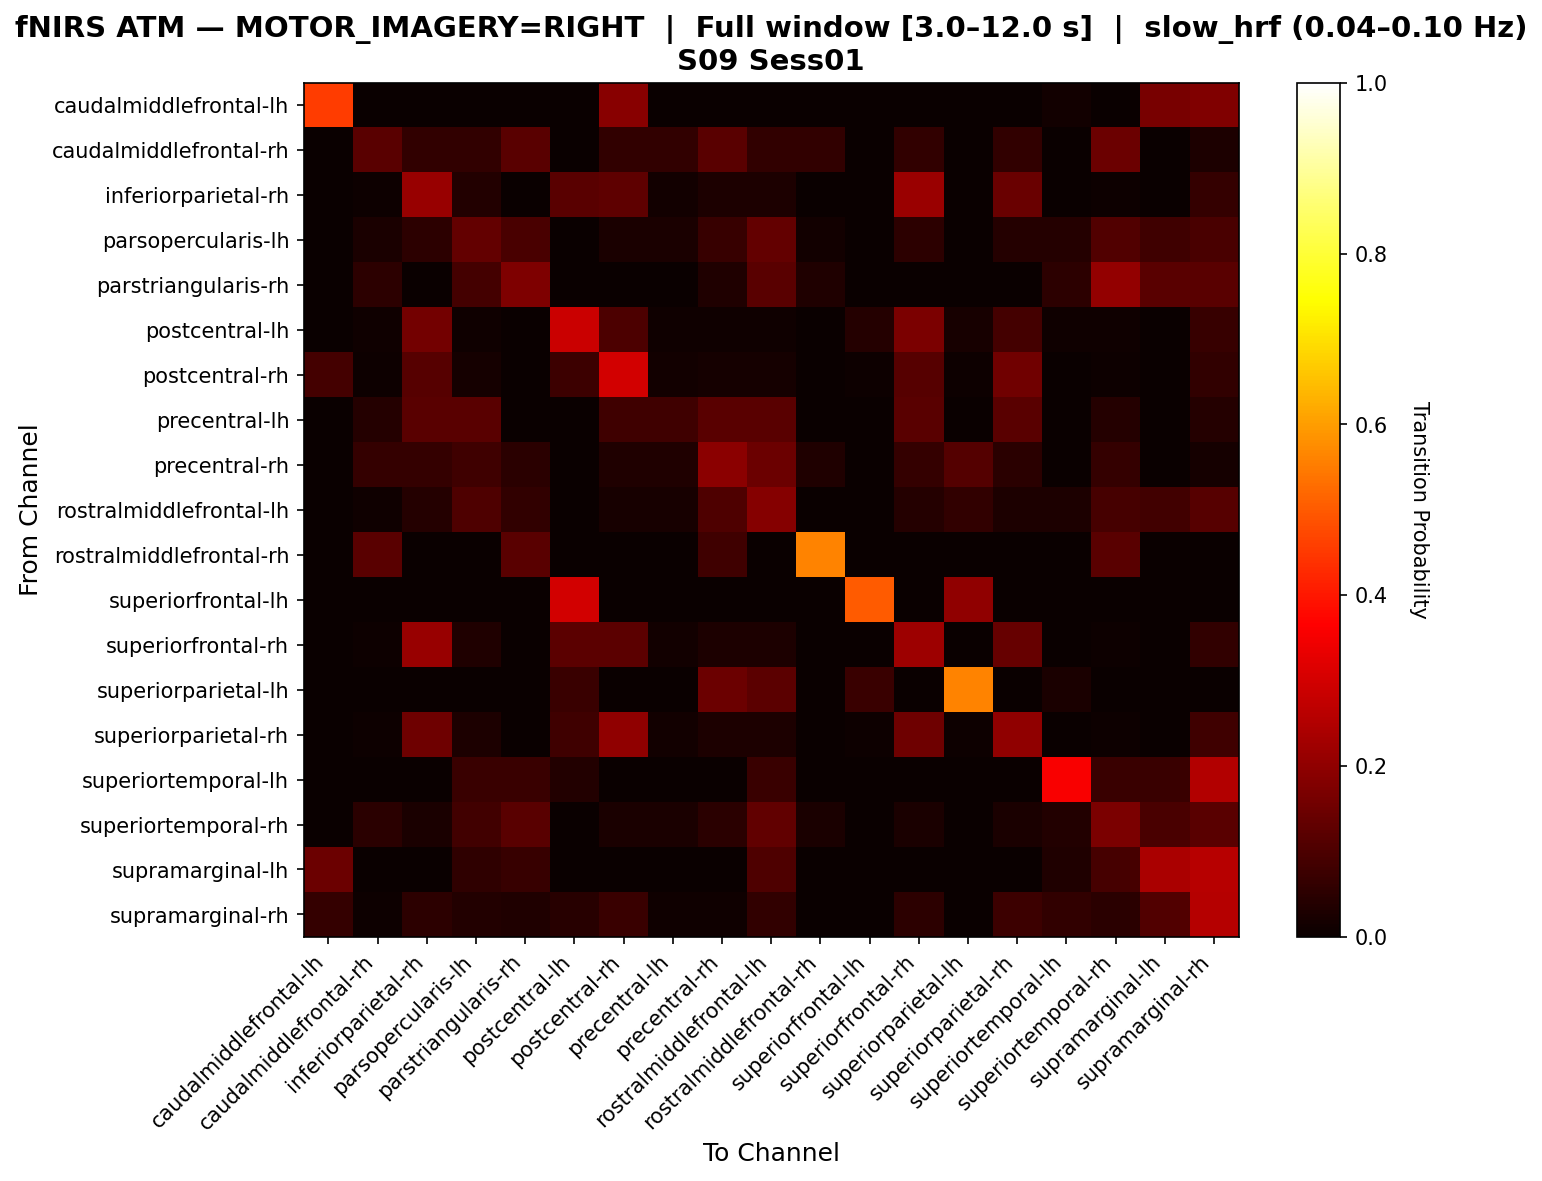

Values plotted in this chart, from the file beside it:
, caudalmiddlefrontal-lh, caudalmiddlefrontal-rh, inferiorparietal-rh, parsopercularis-lh, parstriangularis-rh, postcentral-lh, postcentral-rh, precentral-lh, precentral-rh, rostralmiddlefrontal-lh, rostralmiddlefrontal-rh, superiorfrontal-lh, superiorfrontal-rh, superiorparietal-lh, superiorparietal-rh, superiortemporal-lh, superiortemporal-rh, supramarginal-lh, supramarginal-rh
caudalmiddlefrontal-lh, 0.4557, 0.0, 0.0, 0.0, 0.0, 0.0, 0.1899, 0.0, 0.0, 0.0, 0.0, 0.0, 0.0, 0.0, 0.0, 0.01266, 0.0, 0.1646, 0.1772
caudalmiddlefrontal-rh, 0.0, 0.1176, 0.05882, 0.05882, 0.1176, 0.0, 0.05882, 0.05882, 0.1176, 0.05882, 0.05882, 0.0, 0.05882, 0.0, 0.05882, 0.0, 0.1471, 0.0, 0.02941
inferiorparietal-rh, 0.0, 0.007042, 0.2113, 0.03521, 0.0, 0.1197, 0.1268, 0.01408, 0.02817, 0.02817, 0.0, 0.0, 0.2183, 0.0, 0.1408, 0.0, 0.007042, 0.0, 0.06338
parsopercularis-lh, 0.0, 0.02703, 0.05405, 0.1351, 0.09459, 0.0, 0.02703, 0.02703, 0.06757, 0.1351, 0.01351, 0.0, 0.05405, 0.0, 0.04054, 0.04054, 0.1081, 0.08108, 0.09459
parstriangularis-rh, 0.0, 0.05172, 0.0, 0.08621, 0.1724, 0.0, 0.0, 0.0, 0.03448, 0.1207, 0.03448, 0.0, 0.0, 0.0, 0.0, 0.05172, 0.2069, 0.1207, 0.1207
postcentral-lh, 0.0, 0.009901, 0.1584, 0.009901, 0.0, 0.2871, 0.09901, 0.009901, 0.009901, 0.009901, 0.0, 0.0396, 0.1683, 0.0198, 0.08911, 0.009901, 0.009901, 0.0, 0.06931
postcentral-rh, 0.08982, 0.005988, 0.1138, 0.01796, 0.0, 0.07784, 0.2994, 0.01198, 0.01796, 0.01796, 0.0, 0.005988, 0.1138, 0.005988, 0.1557, 0.0, 0.005988, 0.0, 0.05988
precentral-lh, 0.0, 0.04, 0.12, 0.12, 0.0, 0.0, 0.08, 0.08, 0.12, 0.12, 0.0, 0.0, 0.12, 0.0, 0.12, 0.0, 0.04, 0.0, 0.04
precentral-rh, 0.0, 0.06452, 0.06452, 0.08065, 0.04839, 0.0, 0.03226, 0.03226, 0.1935, 0.1452, 0.03226, 0.0, 0.06452, 0.1129, 0.04839, 0.0, 0.06452, 0.0, 0.01613
rostralmiddlefrontal-lh, 0.0, 0.01031, 0.04124, 0.1031, 0.06186, 0.0, 0.02062, 0.02062, 0.1031, 0.1856, 0.0, 0.0, 0.04124, 0.06186, 0.03093, 0.03093, 0.09278, 0.08247, 0.1134
rostralmiddlefrontal-rh, 0.0, 0.12, 0.0, 0.0, 0.12, 0.0, 0.0, 0.0, 0.08, 0.0, 0.56, 0.0, 0.0, 0.0, 0.0, 0.0, 0.12, 0.0, 0.0
superiorfrontal-lh, 0.0, 0.0, 0.0, 0.0, 0.0, 0.3, 0.0, 0.0, 0.0, 0.0, 0.0, 0.5, 0.0, 0.2, 0.0, 0.0, 0.0, 0.0, 0.0
superiorfrontal-rh, 0.0, 0.006897, 0.2138, 0.03448, 0.0, 0.1241, 0.1241, 0.01379, 0.02759, 0.02759, 0.0, 0.0, 0.2207, 0.0, 0.1379, 0.0, 0.006897, 0.0, 0.06207
superiorparietal-lh, 0.0, 0.0, 0.0, 0.0, 0.0, 0.07317, 0.0, 0.0, 0.1463, 0.122, 0.0, 0.07317, 0.0, 0.561, 0.0, 0.02439, 0.0, 0.0, 0.0
superiorparietal-rh, 0.0, 0.007246, 0.1522, 0.02899, 0.0, 0.07971, 0.2029, 0.01449, 0.02899, 0.02899, 0.0, 0.007246, 0.1522, 0.007246, 0.2029, 0.0, 0.007246, 0.0, 0.07971
superiortemporal-lh, 0.0, 0.0, 0.0, 0.07143, 0.07143, 0.03571, 0.0, 0.0, 0.0, 0.07143, 0.0, 0.0, 0.0, 0.0, 0.0, 0.3571, 0.07143, 0.07143, 0.25
superiortemporal-rh, 0.0, 0.04819, 0.0241, 0.08434, 0.1205, 0.0, 0.0241, 0.0241, 0.04819, 0.1325, 0.0241, 0.0, 0.0241, 0.0, 0.0241, 0.03614, 0.1687, 0.09639, 0.1205
supramarginal-lh, 0.1477, 0.0, 0.0, 0.05682, 0.06818, 0.0, 0.0, 0.0, 0.0, 0.1023, 0.0, 0.0, 0.0, 0.0, 0.0, 0.03409, 0.09091, 0.2386, 0.2614
supramarginal-rh, 0.06557, 0.005464, 0.05464, 0.03825, 0.03279, 0.04372, 0.07104, 0.01093, 0.01093, 0.06011, 0.0, 0.0, 0.05464, 0.0, 0.0765, 0.06011, 0.04918, 0.1093, 0.2568
